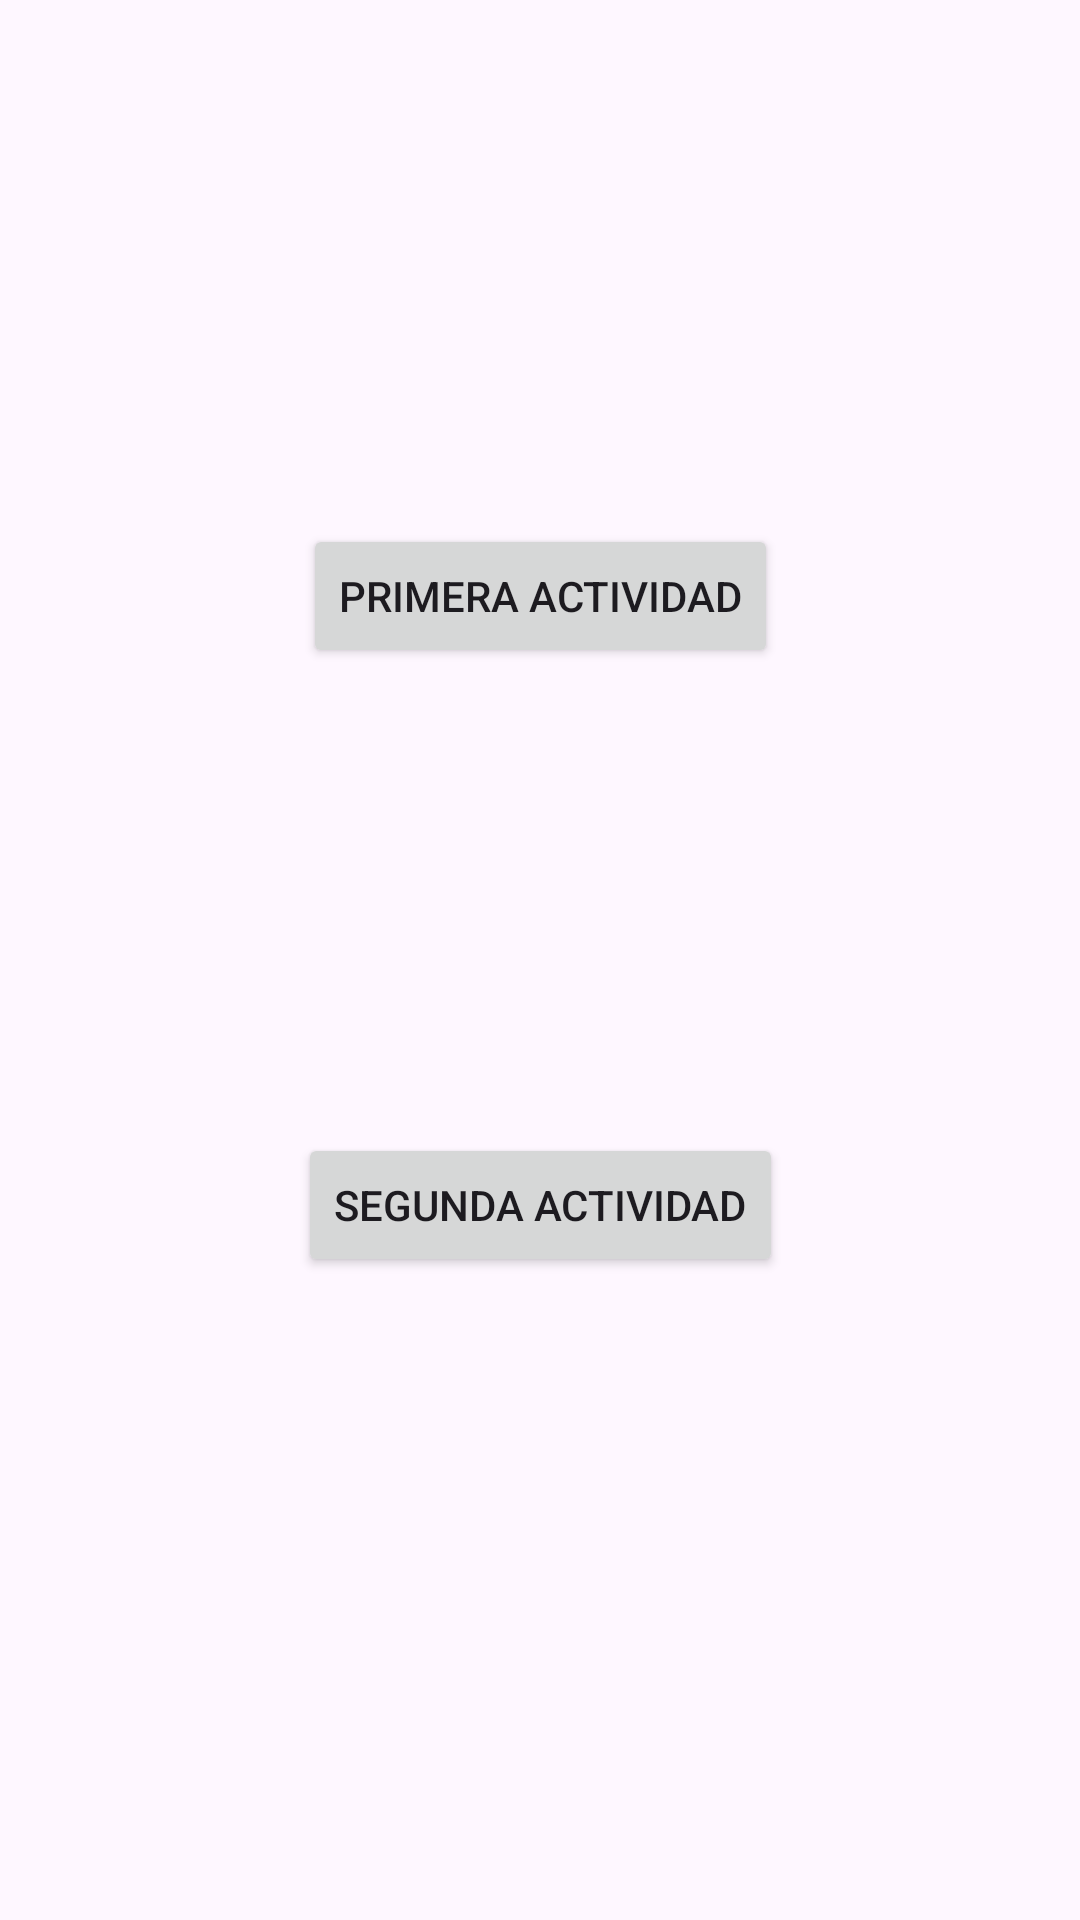

Produce the Android XML layout that renders to this screen, including the resource entries it uses.
<!-- AndroidManifest.xml: application theme Theme.Mod6Prac1 -->
<!-- res/layout/activity_initial.xml -->
<?xml version="1.0" encoding="utf-8"?>
<androidx.constraintlayout.widget.ConstraintLayout xmlns:android="http://schemas.android.com/apk/res/android"
    xmlns:app="http://schemas.android.com/apk/res-auto"
    xmlns:tools="http://schemas.android.com/tools"
    android:id="@+id/main"
    android:layout_width="match_parent"
    android:layout_height="match_parent"
    tools:context=".ui.InitialActivity">

    <Button
        android:id="@+id/buttonFirst"
        android:layout_width="wrap_content"
        android:layout_height="wrap_content"
        android:text="Primera actividad"
        app:layout_constraintBottom_toBottomOf="parent"
        app:layout_constraintEnd_toEndOf="parent"
        app:layout_constraintStart_toStartOf="parent"
        app:layout_constraintTop_toTopOf="parent"
        app:layout_constraintVertical_bias="0.295" />

    <Button
        android:id="@+id/buttonSecond"
        android:layout_width="wrap_content"
        android:layout_height="wrap_content"
        android:text="Segunda actividad"
        app:layout_constraintBottom_toBottomOf="parent"
        app:layout_constraintEnd_toEndOf="parent"
        app:layout_constraintStart_toStartOf="parent"
        app:layout_constraintTop_toBottomOf="@+id/buttonFirst"
        app:layout_constraintVertical_bias="0.42" />
</androidx.constraintlayout.widget.ConstraintLayout>
<!-- resources referenced by this layout -->
<resources>
  <style name="Theme.Mod6Prac1" parent="Base.Theme.Mod6Prac1" />
  <style name="Base.Theme.Mod6Prac1" parent="Theme.Material3.DayNight.NoActionBar">
          
          
      </style>
</resources>
